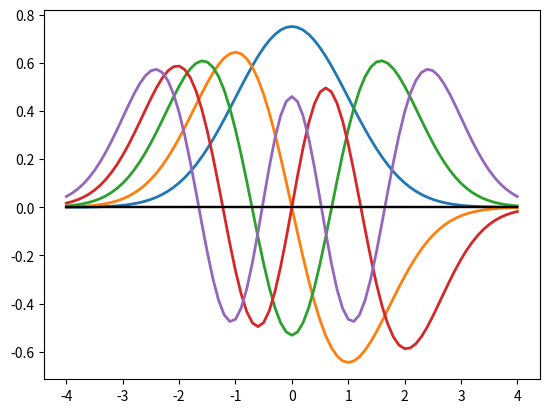
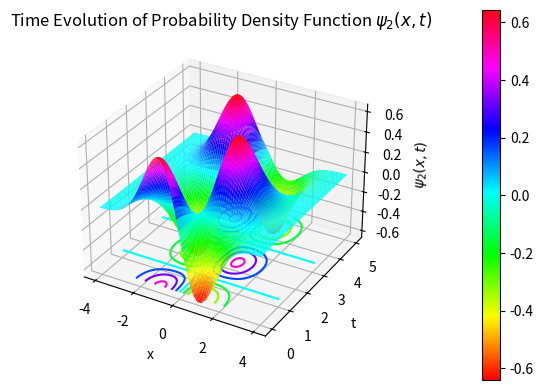

Python code for these plots, in order:
import numpy as np
import scipy.integrate
import matplotlib.pyplot as plt
from mpl_toolkits import mplot3d
from matplotlib import cm

# Problem 1

def rhsfunc1(t, y, eps):
    f1 = y[1]
    f2 = (t**2 - eps)*y[0]
    return np.array([f1, f2])

xp = [-4, 4]
tol = 1e-6
A = 1

x_evals = np.linspace(-4, 4, 81)
eps_start = 0
eigenvalues1 = np.zeros(5)
eigenfunctions1 = np.zeros([81, 5])
phi = np.zeros([81, 5])
for mode in range(5):
    eps = eps_start
    deps = 1
    
    for i in range(1000):
        y0 = np.array([A, A*np.sqrt(4**2 - eps)])
        sol = scipy.integrate.solve_ivp(lambda x,y: rhsfunc1(x, y, eps), xp, y0, t_eval = x_evals)

        if (np.abs(sol.y[1, -1] + np.sqrt(4**2 - eps)*sol.y[0, -1])) < tol:
            eigenfunctions1[:, mode] = sol.y[0, :]
            eigenvalues1[mode] = eps
            break

        if (-1)**(mode)*(sol.y[1, -1] + np.sqrt(4**2 - eps)*sol.y[0, -1]) > 0:
            eps = eps + deps
        else:
            eps = eps - deps/2
            deps = deps/2
    
    eps_start = eps + 0.1
    eig_norm = np.trapz(eigenfunctions1[:, mode]**2, x = x_evals)
    eigenfunctions1[:, mode] = eigenfunctions1[:, mode]/np.sqrt(eig_norm)
    
    plt.plot(sol.t, eigenfunctions1[:, mode], linewidth=2)
    plt.plot(sol.t, 0*sol.t, 'k')

    phi[:, mode] = eigenfunctions1[:, mode]
    eigenfunctions1[:, mode] = abs(eigenfunctions1[:, mode])

A1 = eigenfunctions1[:, 0].reshape(-1, 1)
A2 = eigenfunctions1[:, 1].reshape(-1, 1)
A3 = eigenfunctions1[:, 2].reshape(-1, 1)
A4 = eigenfunctions1[:, 3].reshape(-1, 1)
A5 = eigenfunctions1[:, 4].reshape(-1, 1)
A6 = eigenvalues1.reshape(1, -1)

## 3D Plot

x = np.linspace(-4, 4, 81)
t = np.linspace(0, 5, 100)

fig = plt.figure()
ax = plt.axes(projection = '3d')
density = (phi[:, 1].reshape(-1, 1) * np.cos(eigenvalues1[1]*t/2)).T

X, T = np.meshgrid(x, t)
surf = ax.plot_surface(X, T, density, cmap = cm.hsv, rstride=1, cstride=1)
fig.colorbar(surf, pad = 0.2)
ax.contour(X, T, density, cmap = cm.hsv, offset = -0.6)

ax.set_xlabel('x')
ax.set_ylabel('t')
ax.set_zlabel(r'$\psi_2(x, t)$')
plt.title(r'Time Evolution of Probability Density Function $\psi_2(x, t)$')

# Problem 2

xp = [-4, 4]
x_evals = np.linspace(-4, 4, 81)

D1 = -2*np.ones(79)
U1 = np.ones(78)
L1 = np.ones(78)
matrix1 = (np.diag(D1) + np.diag(U1, 1) + np.diag(L1, -1))

matrix1[0, 0] += 4/3
matrix1[0, 1] += -1/3
matrix1[-1, -1] += 4/3
matrix1[-1, -2] += -1/3
matrix1 = -matrix1/(0.1**2)

D2 = x_evals[1:-1]
matrix2 = np.diag(D2**2)

matrix = matrix1 + matrix2
eigenvals, eigenfuncs = np.linalg.eig(matrix)

sol2 = np.zeros([81, 5])
indices = np.argsort(eigenvals)
for i, index in enumerate(indices[0:5]):
    temp = np.append([(4*eigenfuncs[0, index] - eigenfuncs[1, index])/(3 + 2*0.1*np.sqrt(4**2 - eigenvals[index]))], eigenfuncs[:, index])
    sol2[:, i] = np.append(temp, [(4*temp[79] - temp[78])/(3 + 2*0.1*np.sqrt(4**2 - eigenvals[index]))])
    sol2_norm = np.trapz((sol2[:, i])**2, x = x_evals)
    sol2[:, i] = sol2[:, i]/np.sqrt(sol2_norm)
    sol2[:, i] = abs(sol2[:, i])

A7 = sol2[:, 0].reshape(-1, 1)
A8 = sol2[:, 1].reshape(-1, 1)
A9 = sol2[:, 2].reshape(-1, 1)
A10 = sol2[:, 3].reshape(-1, 1)
A11 = sol2[:, 4].reshape(-1, 1)
A12 = np.array([eigenvals[indices[0]], eigenvals[indices[1]], eigenvals[indices[2]], eigenvals[indices[3]], eigenvals[indices[4]]]).reshape(1, -1)

# Problem 3

def rhsfunc2(t, y, eps, gam):
    f1 = y[1]
    f2 = (gam*abs(y[0])**2 + t**2 - eps)*y[0]
    return np.array([f1, f2])

xp = [-3, 3]
tol = 1e-5
A = 1e-3

x_evals3 = np.linspace(-3, 3, 61)
eigenvalues3 = np.zeros(4)
eigenfunctions3 = np.zeros([61, 4])

for i, gamma in enumerate([0.05, -0.05]):
    eps_start = 0
    
    for mode in range(2):
        eps = eps_start
        deps = 0.01
        
        for j in range(1000):
            y0 = np.array([A, A*np.sqrt(3**2 - eps)])
            sol = scipy.integrate.solve_ivp(lambda x,y: rhsfunc2(x, y, eps, gamma), xp, y0, t_eval = x_evals3)
            
            eig_norm3 = np.trapz(sol.y[0, :]**2, x = x_evals3)
            if ((np.abs(sol.y[1, -1] + np.sqrt(3**2 - eps)*sol.y[0, -1]) < tol) and (np.abs(eig_norm3 - 1) < tol)):
                eigenfunctions3[:, mode + 2*i] = abs(sol.y[0, :])
                eigenvalues3[mode + 2*i] = eps
                break
            else:
                A = A/np.sqrt(eig_norm3)
            
            y0 = np.array([A, A*np.sqrt(3**2 - eps)])
            sol = scipy.integrate.solve_ivp(lambda x,y: rhsfunc2(x, y, eps, gamma), xp, y0, t_eval = x_evals3)
            
            eig_norm3 = np.trapz(sol.y[0, :]**2, x = x_evals3)
            if ((np.abs(sol.y[1, -1] + np.sqrt(3**2 - eps)*sol.y[0, -1]) < tol) and (np.abs(eig_norm3 - 1) < tol)):
                eigenfunctions3[:, mode + 2*i] = abs(sol.y[0, :])
                eigenvalues3[mode + 2*i] = eps
                break           
            elif (-1)**(mode)*(sol.y[1, -1] + np.sqrt(3**2 - eps)*sol.y[0, -1]) > 0:
                eps = eps + deps
            else:
                eps = eps - deps/2
                deps = deps/2
            
        eps_start = eps + 0.1

A13 = eigenfunctions3[:, 0].reshape(-1, 1)
A14 = eigenfunctions3[:, 1].reshape(-1, 1)
A15 = np.array([eigenvalues3[0], eigenvalues3[1]]).reshape(1, -1)
A16 = eigenfunctions3[:, 2].reshape(-1, 1)
A17 = eigenfunctions3[:, 3].reshape(-1, 1)
A18 = np.array([eigenvalues3[2], eigenvalues3[3]]).reshape(1, -1)

# print("A1:", A1)
# print("A2:", A2)
# print("A3:", A3)
# print("A4:", A4)
# print("A5:", A5)
# print("A6:", A6)
# print("A7:", A7)
# print("A8:", A8)
# print("A9:", A9)
# print("A10:", A10)
# print("A11:", A11)
# print("A12:", A12)
# print("A13:", A13)
# print("A14:", A14)
# print("A15:", A15)
# print("A16:", A16)
# print("A17:", A17)
# print("A18:", A18)
# plt.show()